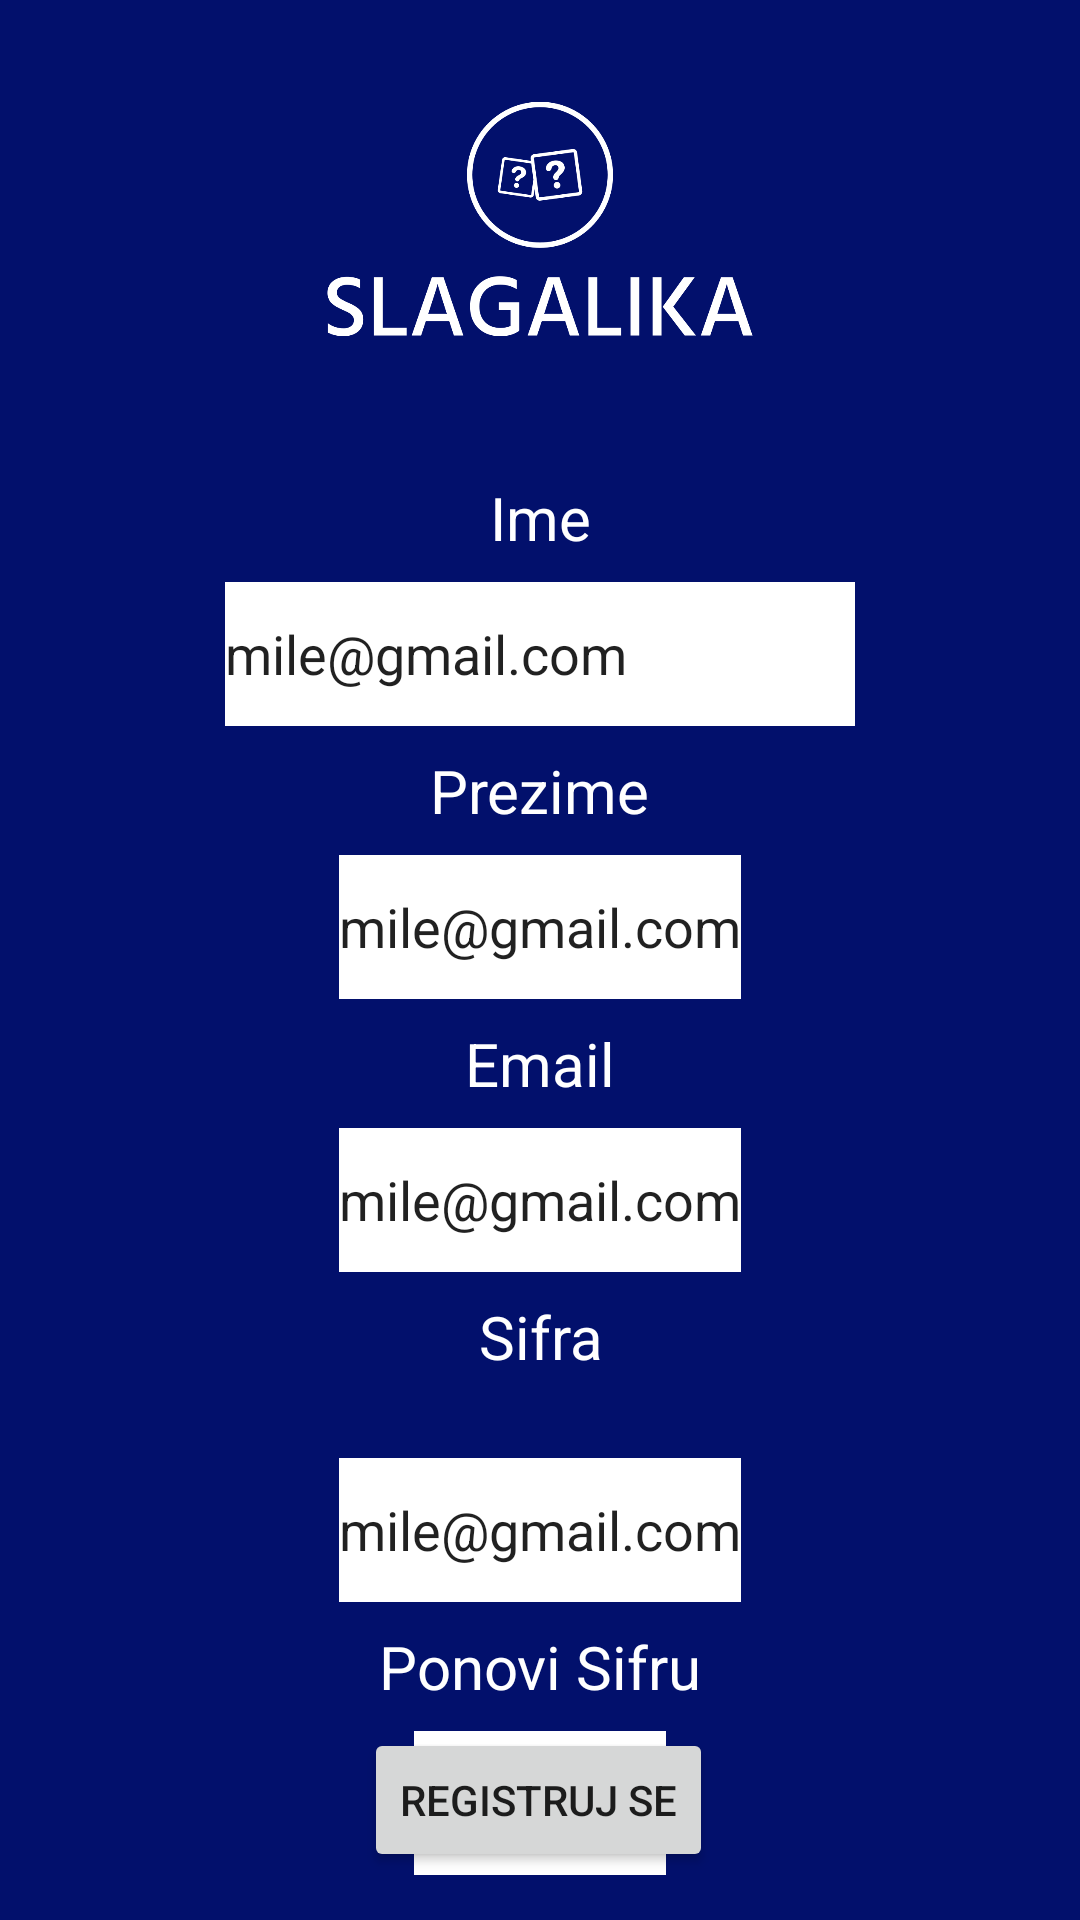

Android layout source for this screen:
<!-- AndroidManifest.xml: application theme Theme.Projekat -->
<!-- res/layout/register.xml -->
<?xml version="1.0" encoding="utf-8"?>
<androidx.constraintlayout.widget.ConstraintLayout xmlns:android="http://schemas.android.com/apk/res/android"
    xmlns:app="http://schemas.android.com/apk/res-auto"
    xmlns:tools="http://schemas.android.com/tools"
    android:layout_width="match_parent"
    android:layout_height="match_parent"
    android:background="#02106C">

    <ImageView
        android:id="@+id/imageView3"
        android:layout_width="142dp"
        android:layout_height="146dp"
        android:layout_centerHorizontal="true"
        app:layout_constraintEnd_toEndOf="parent"
        app:layout_constraintStart_toStartOf="parent"
        app:layout_constraintTop_toTopOf="parent"
        app:srcCompat="@drawable/rename" />

    <EditText
        android:id="@+id/editTextText3"
        android:layout_width="wrap_content"
        android:layout_height="48dp"
        android:layout_marginTop="8dp"
        android:background="@color/white"
        android:ems="10"
        android:inputType="text"
        android:text="mile@gmail.com"
        app:layout_constraintEnd_toEndOf="parent"
        app:layout_constraintStart_toStartOf="parent"
        app:layout_constraintTop_toBottomOf="@+id/textView3" />

    <TextView
        android:id="@+id/textView3"
        android:layout_width="wrap_content"
        android:layout_height="wrap_content"
        android:layout_marginTop="13dp"
        android:text="Ime"
        android:textColor="#FFFFFF"
        android:textSize="20dp"
        app:layout_constraintEnd_toEndOf="parent"
        app:layout_constraintStart_toStartOf="parent"
        app:layout_constraintTop_toBottomOf="@+id/imageView3" />

    <EditText
        android:id="@+id/editTextText5"
        android:layout_width="wrap_content"
        android:layout_height="48dp"
        android:layout_marginTop="8dp"
        android:background="@color/white"
        android:inputType="text"
        android:text="mile@gmail.com"
        app:layout_constraintEnd_toEndOf="parent"
        app:layout_constraintStart_toStartOf="parent"
        app:layout_constraintTop_toBottomOf="@+id/textView5" />

    <TextView
        android:id="@+id/textView5"
        android:layout_width="wrap_content"
        android:layout_height="wrap_content"
        android:layout_marginTop="8dp"
        android:text="Prezime"
        android:textColor="@color/white"
        android:textSize="20dp"
        app:layout_constraintEnd_toEndOf="parent"
        app:layout_constraintStart_toStartOf="parent"
        app:layout_constraintTop_toBottomOf="@+id/editTextText3" />

    <TextView
        android:id="@+id/textView6"
        android:layout_width="wrap_content"
        android:layout_height="wrap_content"
        android:layout_marginTop="8dp"
        android:text="Email"
        android:textColor="@color/white"
        android:textSize="20dp"
        app:layout_constraintEnd_toEndOf="parent"
        app:layout_constraintStart_toStartOf="parent"
        app:layout_constraintTop_toBottomOf="@+id/editTextText5" />

    <EditText
        android:id="@+id/editTextText6"
        android:layout_width="wrap_content"
        android:layout_height="48dp"
        android:layout_marginTop="8dp"
        android:background="@color/white"
        android:inputType="text"
        android:text="mile@gmail.com"
        app:layout_constraintEnd_toEndOf="parent"
        app:layout_constraintStart_toStartOf="parent"
        app:layout_constraintTop_toBottomOf="@+id/textView6" />

    <TextView
        android:id="@+id/textView7"
        android:layout_width="96dp"
        android:layout_height="46dp"
        android:layout_marginTop="8dp"
        android:text="Sifra"
        android:textAlignment="center"
        android:textColor="@color/white"
        android:textSize="20dp"
        app:layout_constraintEnd_toEndOf="parent"
        app:layout_constraintStart_toStartOf="parent"
        app:layout_constraintTop_toBottomOf="@+id/editTextText6" />

    <EditText
        android:id="@+id/editTextDate2"
        android:layout_width="wrap_content"
        android:layout_height="48dp"
        android:layout_marginTop="8dp"
        android:background="@color/white"
        android:inputType="date"
        android:text="mile@gmail.com"
        app:layout_constraintEnd_toEndOf="parent"
        app:layout_constraintStart_toStartOf="parent"
        app:layout_constraintTop_toBottomOf="@+id/textView7" />

    <TextView
        android:id="@+id/textView8"
        android:layout_width="wrap_content"
        android:layout_height="wrap_content"
        android:layout_marginTop="8dp"
        android:text="Ponovi Sifru"
        android:textColor="@color/white"
        android:textSize="20dp"
        app:layout_constraintEnd_toEndOf="parent"
        app:layout_constraintStart_toStartOf="parent"
        app:layout_constraintTop_toBottomOf="@+id/editTextDate2" />

    <EditText
        android:id="@+id/editTextTextPassword"
        android:layout_width="wrap_content"
        android:layout_height="48dp"
        android:layout_marginTop="8dp"
        android:background="@color/white"
        android:inputType="textPassword"
        android:text="mile@gmail.com"
        app:layout_constraintEnd_toEndOf="parent"
        app:layout_constraintStart_toStartOf="parent"
        app:layout_constraintTop_toBottomOf="@+id/textView8" />

    <Button
        android:id="@+id/button3"
        android:layout_width="wrap_content"
        android:layout_height="wrap_content"
        android:layout_marginBottom="16dp"
        android:text="Registruj se"
        app:layout_constraintBottom_toBottomOf="parent"
        app:layout_constraintEnd_toEndOf="parent"
        app:layout_constraintHorizontal_bias="0.498"
        app:layout_constraintStart_toStartOf="parent" />

</androidx.constraintlayout.widget.ConstraintLayout>
<!-- resources referenced by this layout -->
<resources>
  <!-- drawable rename: png bitmap (drawable, 29446 bytes) -->
  <style name="Theme.Projekat" parent="Theme.MaterialComponents.DayNight.DarkActionBar">
          
          <item name="colorPrimary">@color/purple_500</item>
          <item name="colorPrimaryVariant">@color/purple_700</item>
          <item name="colorOnPrimary">@color/white</item>
          
          <item name="colorSecondary">@color/teal_200</item>
          <item name="colorSecondaryVariant">@color/teal_700</item>
          <item name="colorOnSecondary">@color/black</item>
          
          <item name="android:statusBarColor">?attr/colorPrimaryVariant</item>
          
      </style>
  <!-- not gathered from this repository: default colours our renderer supplied (Android Studio template values) -->
  <color name="purple_500">#FF6200EE</color>
  <color name="purple_700">#FF3700B3</color>
  <color name="teal_200">#FF03DAC5</color>
  <color name="teal_700">#FF018786</color>
  <color name="black">#FF000000</color>
  <color name="white">#FFFFFFFF</color>
</resources>
